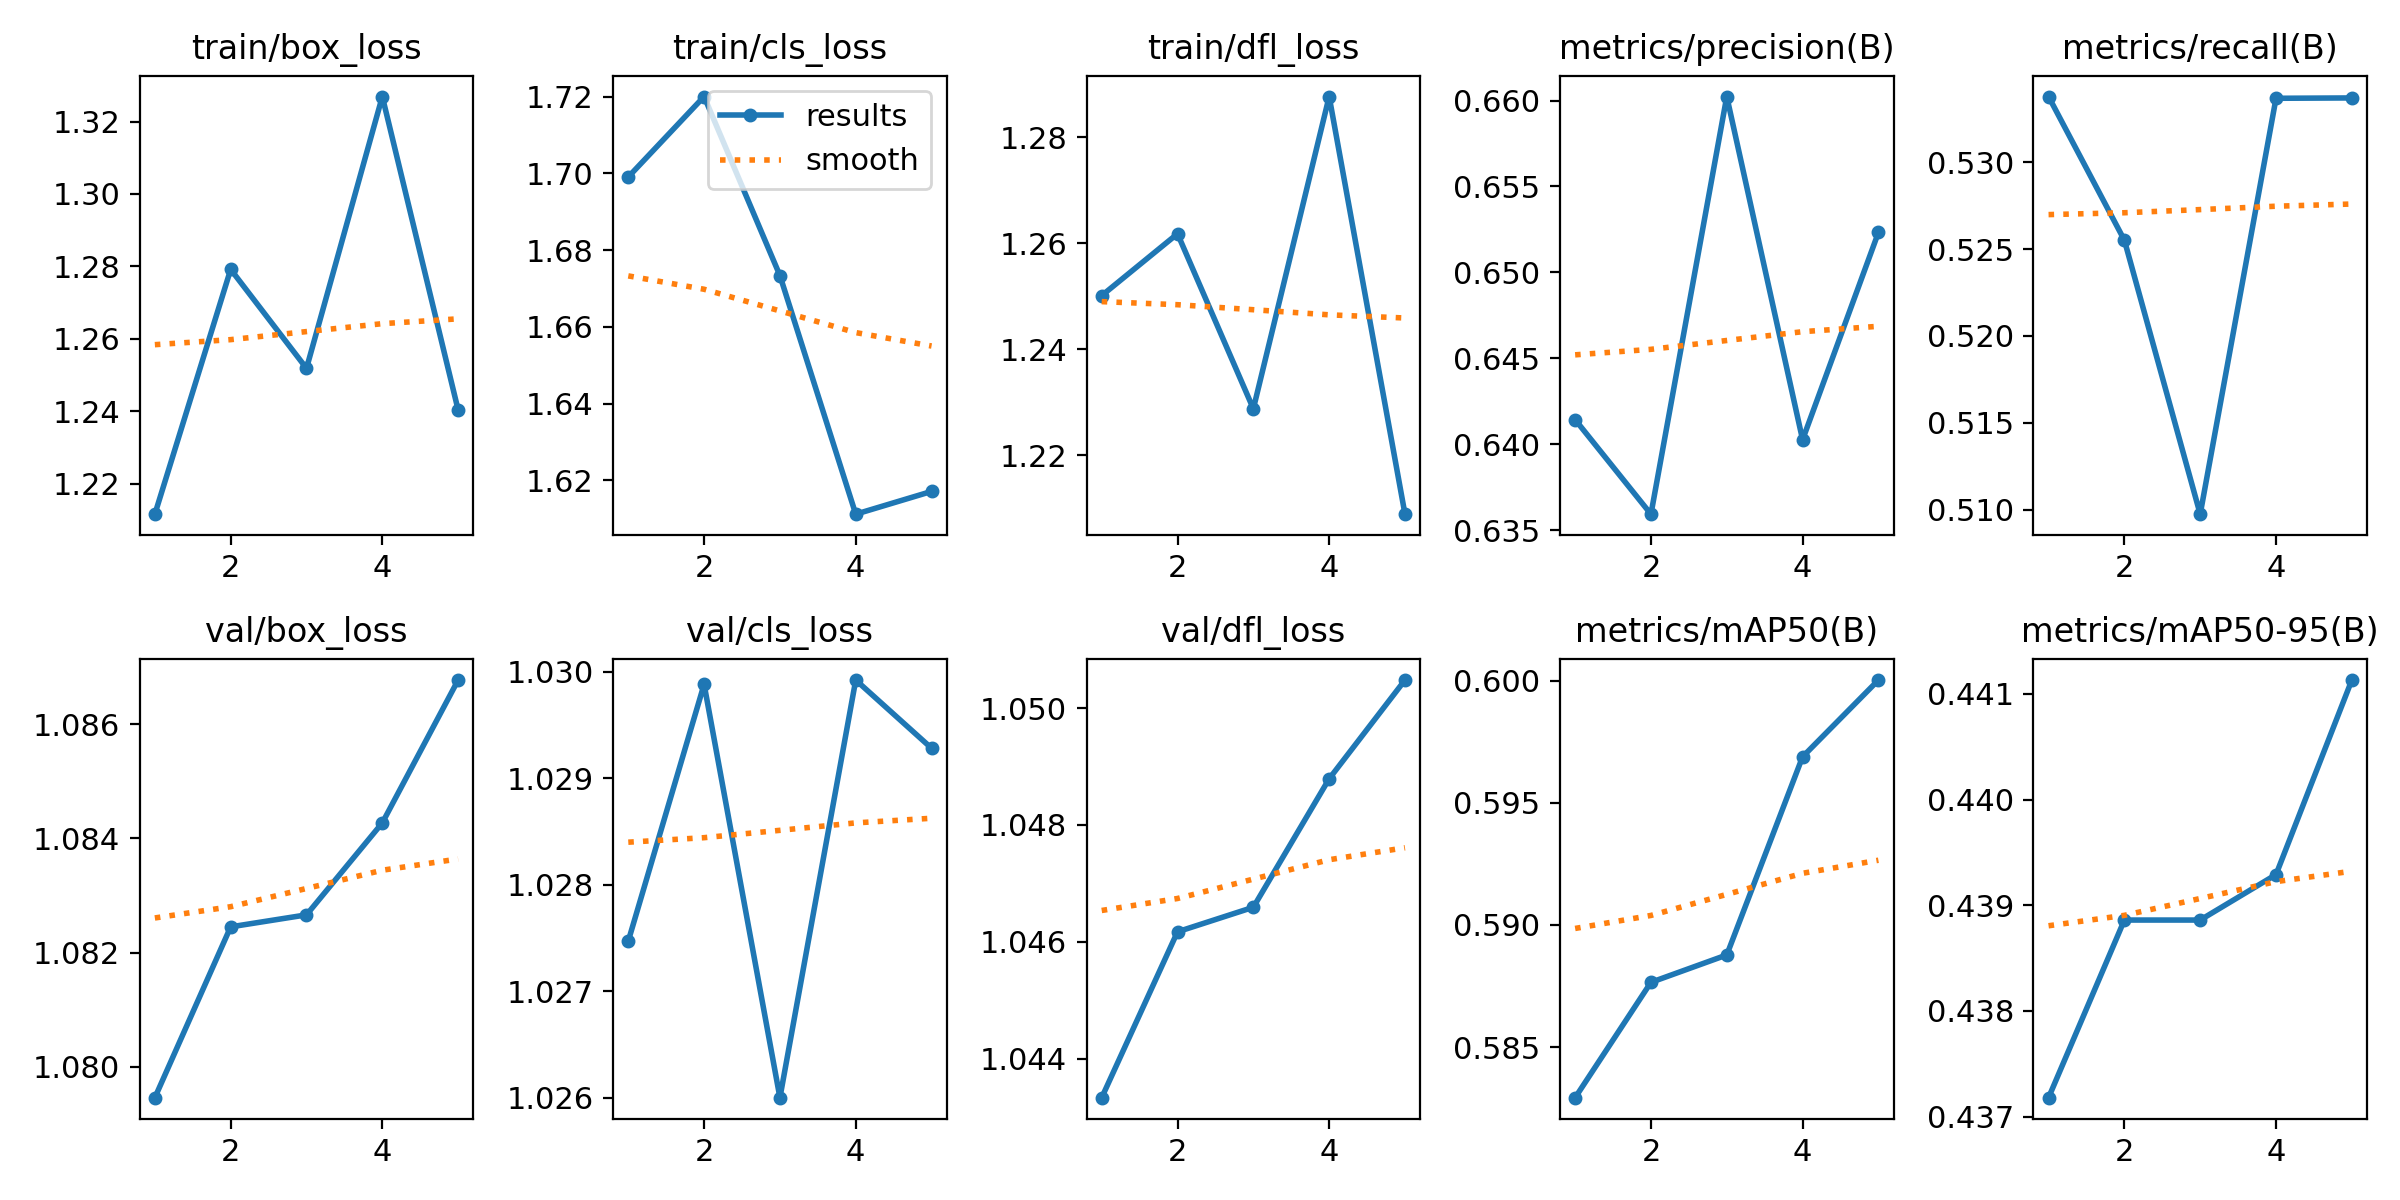

The file beside this chart, header and first rows:
epoch, time, train/box_loss, train/cls_loss, train/dfl_loss, metrics/precision(B), metrics/recall(B), metrics/mAP50(B), metrics/mAP50-95(B), val/box_loss, val/cls_loss, val/dfl_loss, lr/pg0, lr/pg1, lr/pg2
1, 1.181, 1.212, 1.699, 1.25, 0.6414, 0.5338, 0.5829, 0.4372, 1.079, 1.027, 1.043, 3.57e-06, 3.57e-06, 3.57e-06
2, 2.376, 1.279, 1.72, 1.262, 0.6359, 0.5255, 0.5877, 0.4389, 1.082, 1.03, 1.046, 6.68066e-06, 6.68066e-06, 6.68066e-06
3, 3.634, 1.252, 1.673, 1.229, 0.6602, 0.5097, 0.5888, 0.4389, 1.083, 1.026, 1.047, 7.90636e-06, 7.90636e-06, 7.90636e-06
4, 4.894, 1.327, 1.611, 1.288, 0.6403, 0.5337, 0.5969, 0.4393, 1.084, 1.03, 1.049, 7.2471e-06, 7.2471e-06, 7.2471e-06
5, 6.155, 1.24, 1.617, 1.209, 0.6523, 0.5337, 0.6, 0.4411, 1.087, 1.029, 1.05, 4.70288e-06, 4.70288e-06, 4.70288e-06
